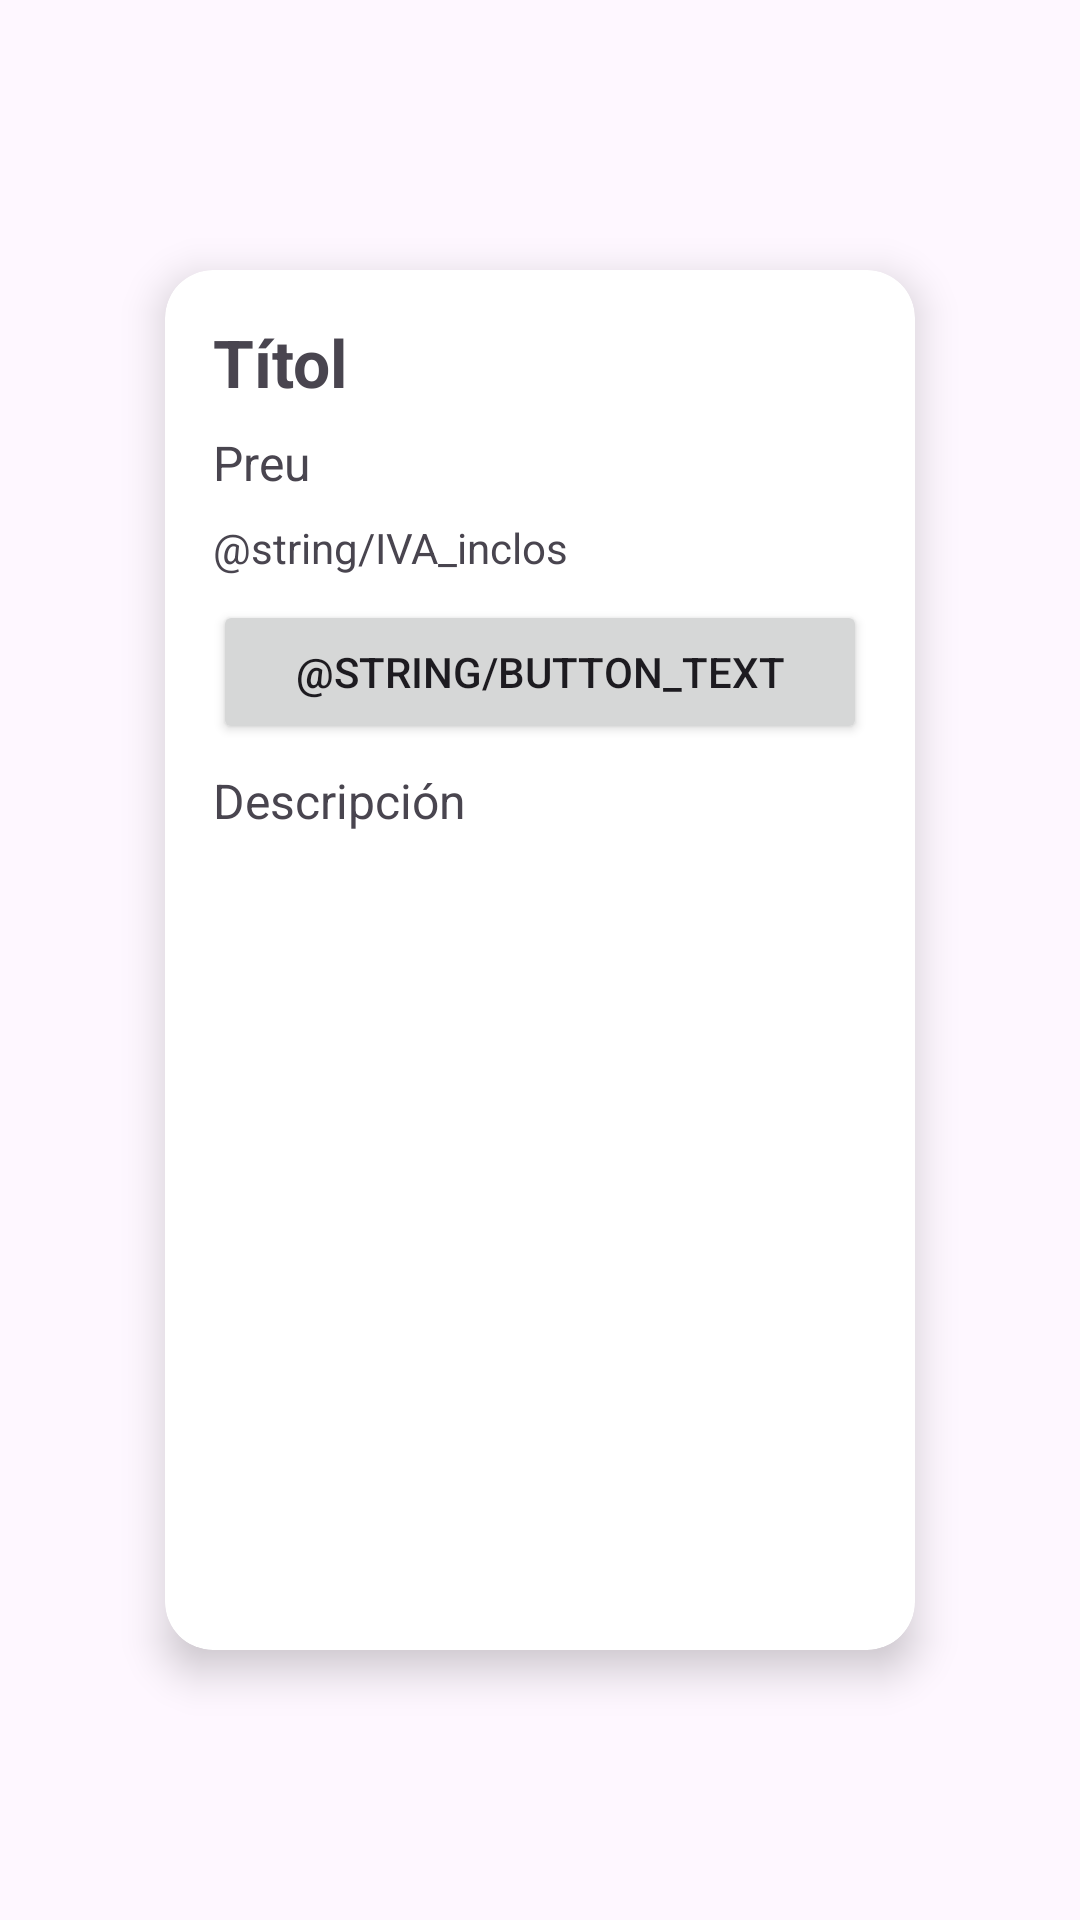

The Android layout XML behind this screen, and the referenced resources:
<!-- AndroidManifest.xml: application theme Theme._0489_RA2_PT2_3_AppFunnelB2C_Andrea_Yamila -->
<!-- res/layout/cards.xml -->
<LinearLayout
    xmlns:android="http://schemas.android.com/apk/res/android"
    xmlns:app="http://schemas.android.com/apk/res-auto"
    android:orientation="vertical"
    android:layout_width="match_parent"
    android:layout_height="match_parent"
    android:layout_gravity="center"
    android:padding="8dp"
    android:gravity="center">   

    <androidx.cardview.widget.CardView
        android:layout_width="250dp"
        android:layout_height="wrap_content"
        app:cardCornerRadius="16dp"
        app:cardElevation="8dp"
        android:layout_gravity="center">

        
        <LinearLayout
            android:orientation="vertical"
            android:padding="16dp"
            android:layout_width="match_parent"
            android:layout_height="460dp">

            <TextView
                android:id="@+id/titulo"
                android:text="Títol"
                android:textSize="22sp"
                android:textStyle="bold"
                android:layout_marginBottom="8dp"
                android:layout_height="wrap_content"
                android:layout_width="match_parent"/>

            <TextView
                android:id="@+id/preu"
                android:textSize="16sp"
                android:layout_width="match_parent"
                android:layout_height="wrap_content"
                android:text="Preu"
                android:layout_marginBottom="8dp"/>

            <TextView
                android:id="@+id/iva"
                android:layout_width="match_parent"
                android:layout_height="wrap_content"
                android:text="@string/IVA_inclos"
                android:layout_marginBottom="8dp"/>

            <Button
                android:id="@+id/button2"
                android:layout_width="match_parent"
                android:layout_height="wrap_content"
                android:text="@string/button_text"
                android:layout_marginBottom="8dp"/>

            <TextView
                android:id="@+id/descripcion"
                android:text="Descripción"
                android:textSize="16sp"
                android:layout_height="wrap_content"
                android:layout_width="match_parent" />

        </LinearLayout>
    </androidx.cardview.widget.CardView>

</LinearLayout>
<!-- resources referenced by this layout -->
<resources>
  <style name="Theme._0489_RA2_PT2_3_AppFunnelB2C_Andrea_Yamila" parent="Base.Theme._0489_RA2_PT2_3_AppFunnelB2C_Andrea_Yamila" />
  <style name="Base.Theme._0489_RA2_PT2_3_AppFunnelB2C_Andrea_Yamila" parent="Theme.Material3.DayNight.NoActionBar">
          
          
      </style>
</resources>
